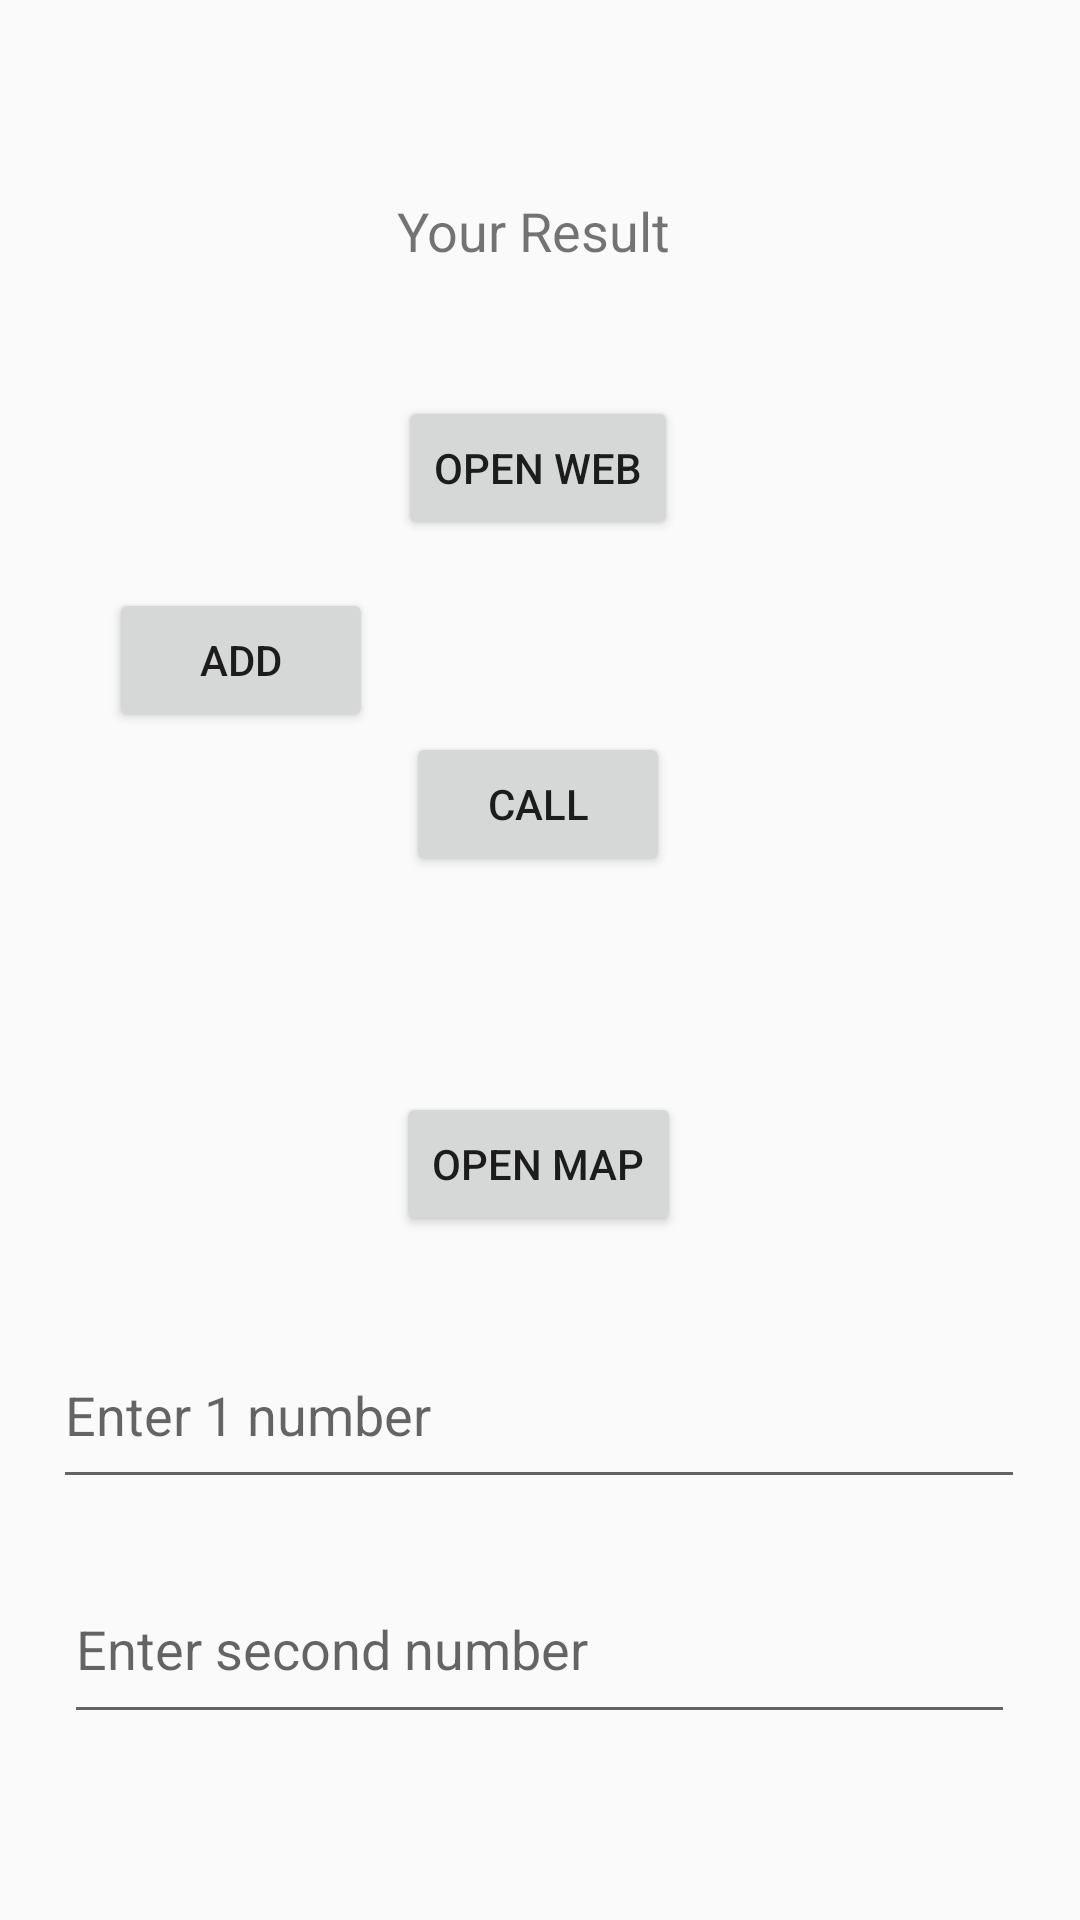

The Android layout XML behind this screen, and the referenced resources:
<!-- AndroidManifest.xml: application theme AppTheme -->
<!-- res/layout/activity_implicit_intent.xml -->
<?xml version="1.0" encoding="utf-8"?>
<androidx.constraintlayout.widget.ConstraintLayout xmlns:android="http://schemas.android.com/apk/res/android"
    xmlns:app="http://schemas.android.com/apk/res-auto"
    xmlns:tools="http://schemas.android.com/tools"
    android:layout_width="match_parent"
    android:layout_height="match_parent"
    tools:context=".ImplicitIntent">

    <Button
        android:id="@+id/imp_btn1"
        android:layout_width="wrap_content"
        android:layout_height="wrap_content"
        android:layout_marginTop="132dp"
        android:onClick="doSomething"
        android:text="Open Web"
        app:layout_constraintEnd_toEndOf="parent"
        app:layout_constraintHorizontal_bias="0.498"
        app:layout_constraintStart_toStartOf="parent"
        app:layout_constraintTop_toTopOf="parent" />

    <Button
        android:id="@+id/imp_btn2"
        android:layout_width="wrap_content"
        android:layout_height="wrap_content"
        android:layout_marginTop="64dp"
        android:onClick="doSomething"
        android:text="Call"
        app:layout_constraintEnd_toEndOf="parent"
        app:layout_constraintHorizontal_bias="0.498"
        app:layout_constraintStart_toStartOf="parent"
        app:layout_constraintTop_toBottomOf="@+id/imp_btn1" />

    <Button
        android:id="@+id/imp_btn3"
        android:layout_width="wrap_content"
        android:layout_height="wrap_content"
        android:layout_marginTop="72dp"
        android:text="Open Map"
        android:onClick="doSomething"
        app:layout_constraintEnd_toEndOf="parent"
        app:layout_constraintHorizontal_bias="0.498"
        app:layout_constraintStart_toStartOf="parent"
        app:layout_constraintTop_toBottomOf="@+id/imp_btn2" />

    <EditText
        android:id="@+id/number_text"
        android:layout_width="324dp"
        android:layout_height="59dp"
        android:hint="Enter 1 number"
        app:layout_constraintBottom_toBottomOf="parent"
        app:layout_constraintEnd_toEndOf="parent"
        app:layout_constraintHorizontal_bias="0.494"
        app:layout_constraintStart_toStartOf="parent"
        app:layout_constraintTop_toBottomOf="@+id/imp_btn3"
        app:layout_constraintVertical_bias="0.169" />

    <EditText
        android:id="@+id/number_text2"
        android:layout_width="317dp"
        android:layout_height="60dp"
        android:hint="Enter second number"
        app:layout_constraintBottom_toBottomOf="parent"
        app:layout_constraintEnd_toEndOf="parent"
        app:layout_constraintHorizontal_bias="0.494"
        app:layout_constraintStart_toStartOf="parent"
        app:layout_constraintTop_toBottomOf="@+id/number_text"
        app:layout_constraintVertical_bias="0.229" />

    <Button
        android:id="@+id/button"
        android:layout_width="wrap_content"
        android:layout_height="wrap_content"
        android:layout_marginTop="196dp"
        android:onClick="doAdd"
        android:text="Add"
        app:layout_constraintEnd_toEndOf="parent"
        app:layout_constraintHorizontal_bias="0.133"
        app:layout_constraintStart_toStartOf="parent"
        app:layout_constraintTop_toTopOf="parent" />

    <TextView
        android:id="@+id/number_result"
        android:layout_width="wrap_content"
        android:layout_height="wrap_content"
        android:text="Your Result"
        android:textSize="18sp"
        app:layout_constraintBottom_toTopOf="@+id/imp_btn1"
        app:layout_constraintEnd_toEndOf="parent"
        app:layout_constraintHorizontal_bias="0.493"
        app:layout_constraintStart_toStartOf="parent"
        app:layout_constraintTop_toTopOf="parent"
        app:layout_constraintVertical_bias="0.601" />
</androidx.constraintlayout.widget.ConstraintLayout>
<!-- resources referenced by this layout -->
<resources>
  <style name="AppTheme" parent="Theme.AppCompat.Light.DarkActionBar">
          
          <item name="colorPrimary">@color/colorPrimary</item>
          <item name="colorPrimaryDark">@color/colorPrimaryDark</item>
          <item name="colorAccent">@color/colorAccent</item>
      </style>
  <!-- not gathered from this repository: default colours our renderer supplied (Android Studio template values) -->
  <color name="colorPrimary">#FF6200EE</color>
  <color name="colorPrimaryDark">#FF3700B3</color>
  <color name="colorAccent">#FF03DAC5</color>
</resources>
